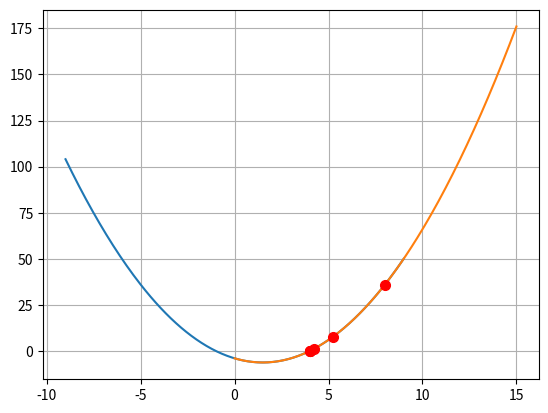

The script that saved this image:
import numpy as np
import matplotlib.pyplot as plt

#FUNCION F(X) DADA POR EL USUARIO 
def f(x):
    return x ** 2 - 3*x -4
    #return x **3 - np.cos(x)
    #return x **2 -2
#DERIVADA DE LA FUNCION
def dFdx(x):
    return 2 * x -3
    #return 3 * x **2 + np.sin(x)
    #return 2 *x 

####################GRAFICA FUNCION ORIGINAL #######################
x = np.linspace(-9, 9, 200) #Intervalo de las raices de -2 a 2 
plt.figure(num='Newton Raphson')#Nombre de cada grafica
plt.plot(x, f(x))
plt.grid('on') #---> Cuadricula 
plt.show() # Nos devuelve la funcion original y la funcion derivada en una grafica 

########### METODO NEWTON RAPHSON ################
rootValues = [8] #valor inicial --- > X0
error = 0.001 
rootGuess = rootValues[-1] # aproximacion actual
i = 1
while True:
    #print(rootGuess,f(rootGuess))
    droot = -1 * f(rootGuess) / dFdx(rootGuess)
    rootGuess = rootGuess + droot
    rootValues.append(rootGuess)
    print('Iter:', i,'  --  ','x: ',rootGuess, '  --  ','F(x): ', f(rootGuess))
    i +=1

    if abs(rootValues[-2] - rootValues[-1]) < error: 
        break
    
######## GRAFICANDO LA APRXIMACION #################
rootValues = np.array(rootValues)
x = np.linspace(0,15,200) #Intervalo de numeros en x de 0 a 5
plt.figure(num="Newton Raphson")
#plt.clf()
plt.plot(x, f(x))
plt.plot(rootValues, f(rootValues), 'or', ms=7)
plt.grid('on')
plt.show()